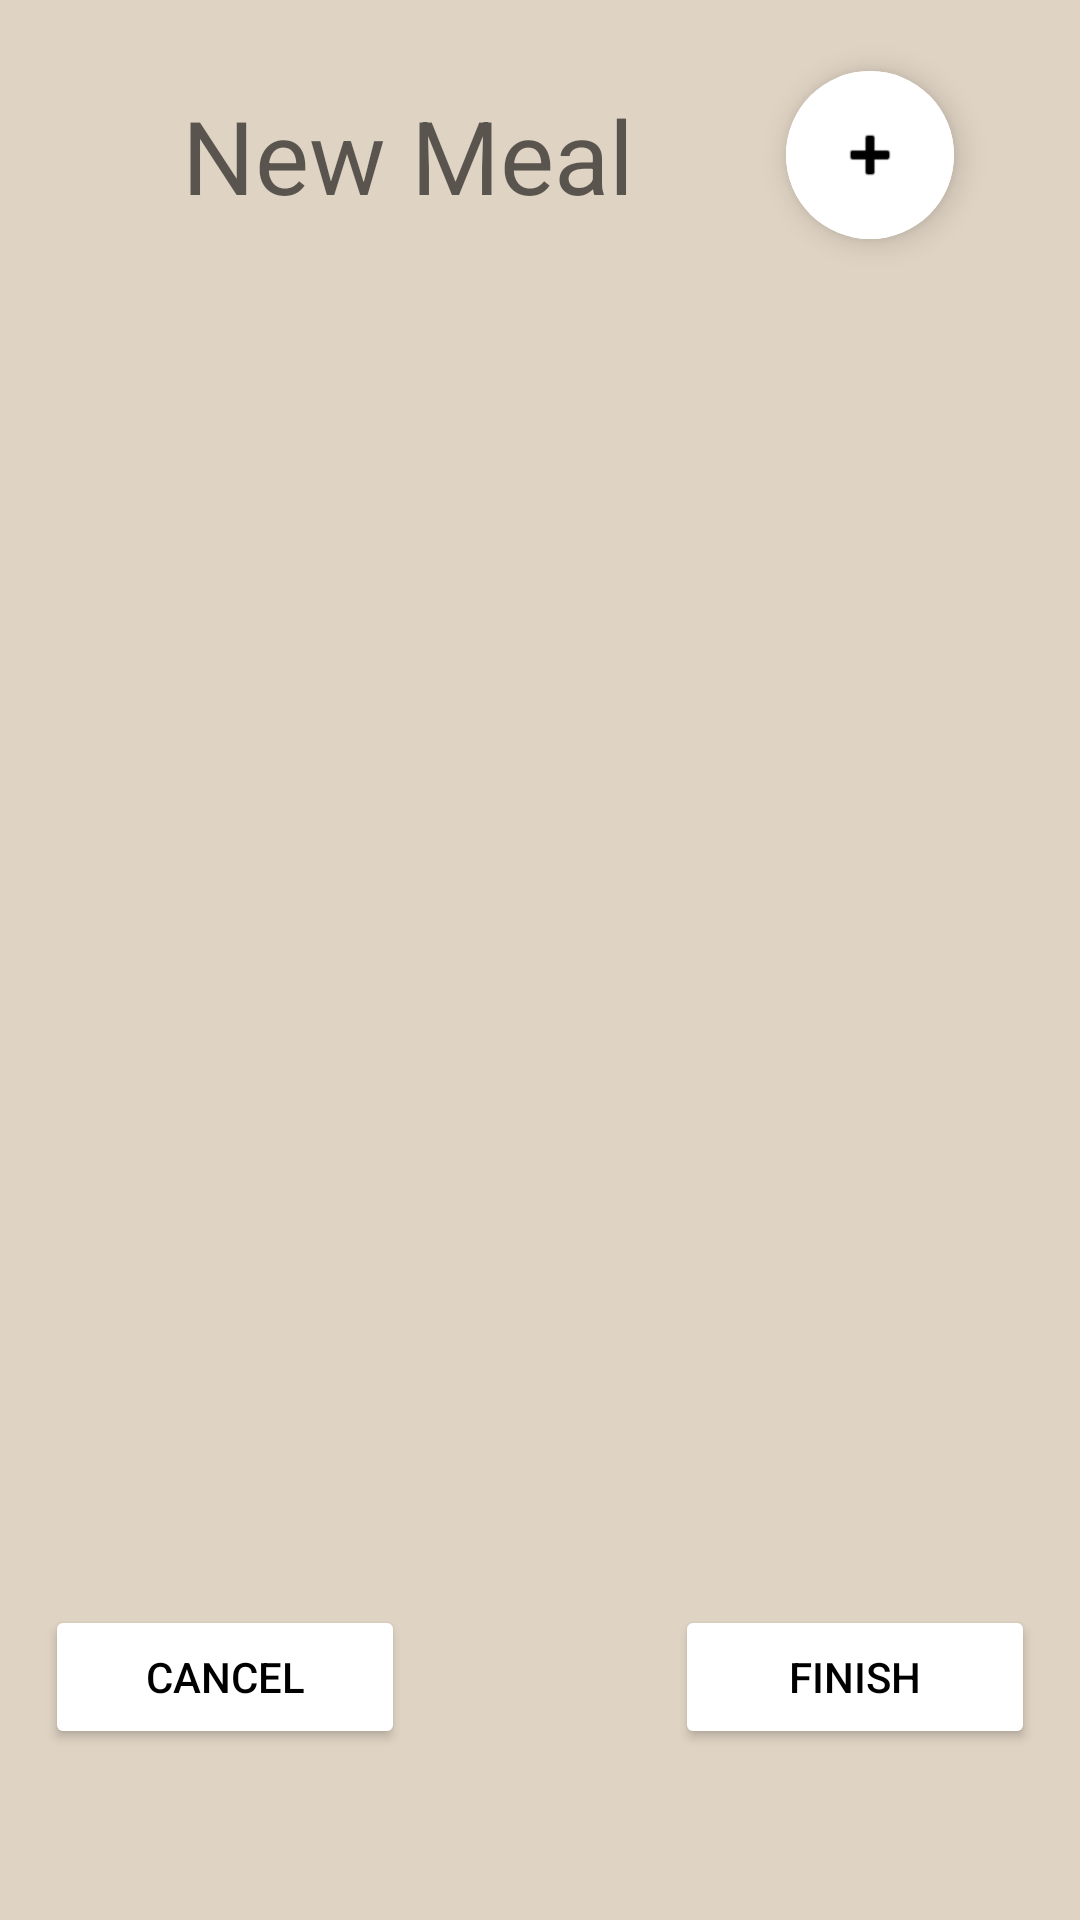

The Android layout XML behind this screen, and the referenced resources:
<!-- AndroidManifest.xml: application theme Theme.HappyMeals -->
<!-- res/layout/activity_mpmeal_recipe_list.xml -->
<?xml version="1.0" encoding="utf-8"?>
<LinearLayout xmlns:android="http://schemas.android.com/apk/res/android"
    xmlns:app="http://schemas.android.com/apk/res-auto"
    xmlns:tools="http://schemas.android.com/tools"
    android:layout_width="match_parent"
    android:layout_height="match_parent"
    android:orientation="vertical"
    android:weightSum="6.5"
    android:background="@color/oat"
    tools:context=".meal.MPMealRecipeList">

    <androidx.constraintlayout.widget.ConstraintLayout
        android:id="@+id/linearLayout"
        android:layout_width="match_parent"
        android:layout_height="0dp"
        android:layout_margin="10dp"
        android:layout_weight="1"
        app:layout_constraintBottom_toBottomOf="@+id/button"
        app:layout_constraintTop_toBottomOf="@+id/button">


        <EditText
            android:id="@+id/mp_meal_recipe_title"
            android:layout_width="220dp"
            android:layout_height="wrap_content"
            android:padding="1dp"
            android:hint="@string/meal_title_placeholder"
            android:textAlignment="center"
            android:textSize="34sp"
            android:background="@null"
            app:layout_constraintBottom_toBottomOf="parent"
            app:layout_constraintEnd_toStartOf="@+id/mp_recipe_add_button"
            app:layout_constraintHorizontal_bias="0.5"
            app:layout_constraintStart_toStartOf="parent"
            app:layout_constraintTop_toTopOf="parent" />

        <com.google.android.material.floatingactionbutton.ExtendedFloatingActionButton
            android:id="@+id/mp_recipe_add_button"
            android:layout_width="130dp"
            android:layout_height="wrap_content"
            android:layout_marginEnd="16dp"
            android:clickable="true"
            android:backgroundTint="@color/white"
            app:icon="@android:drawable/ic_input_add"
            app:layout_constraintBottom_toBottomOf="parent"
            app:layout_constraintEnd_toEndOf="parent"
            app:layout_constraintHorizontal_bias="0.5"
            app:layout_constraintStart_toEndOf="@+id/mp_meal_recipe_title"
            app:layout_constraintTop_toTopOf="parent" />

    </androidx.constraintlayout.widget.ConstraintLayout>
    <androidx.recyclerview.widget.RecyclerView
        android:id="@+id/mp_recipe_list_recyclerview"
        android:layout_weight="5"
        android:layout_width="match_parent"
        android:layout_height="0dp"
        android:padding="10dp">
        />

    </androidx.recyclerview.widget.RecyclerView>

    <LinearLayout
        android:layout_weight="0.5"
        android:layout_width="match_parent"
        android:layout_height="wrap_content"
        android:weightSum="2.5"
        android:orientation="horizontal">

        <Button
            android:id="@+id/mpmeal_recipe_list_cancel"
            android:layout_width="0dp"
            android:backgroundTint="@color/white"
            android:textColor="@color/black"
            android:layout_height="wrap_content"
            android:layout_weight="1"
            android:layout_margin="15dp"
            android:text="Cancel" />

        <View
            android:id="@+id/view"
            android:layout_width="0dp"
            android:layout_height="0dp"
            android:layout_weight="0.5" />

        <Button
            android:id="@+id/mpmeal_recipe_list_finish"
            android:backgroundTint="@color/white"
            android:textColor="@color/black"
            android:layout_width="0dp"
            android:layout_height="wrap_content"
            android:layout_weight="1"
            android:layout_margin="15dp"
            android:text="Finish" />
    </LinearLayout>

</LinearLayout>
<!-- resources referenced by this layout -->
<resources>
  <color name="black">#FF000000</color>
  <color name="oat">#DFD3C3</color>
  <color name="white">#FFFFFFFF</color>
  <string name="meal_title_placeholder">New Meal</string>
  <style name="Theme.HappyMeals" parent="Theme.MaterialComponents.DayNight.DarkActionBar">
          
          <item name="colorPrimary">@color/purple_500</item>
          <item name="colorPrimaryVariant">@color/purple_700</item>
          <item name="colorOnPrimary">@color/white</item>
          
          <item name="colorSecondary">@color/teal_200</item>
          <item name="colorSecondaryVariant">@color/teal_700</item>
          <item name="colorOnSecondary">@color/black</item>
          
          <item name="android:statusBarColor" tools:targetApi="l">?attr/colorPrimaryVariant</item>
          
      </style>
  <color name="purple_500">#FF6200EE</color>
  <color name="purple_700">#FF3700B3</color>
  <color name="teal_200">#FF03DAC5</color>
  <color name="teal_700">#FF018786</color>
</resources>
